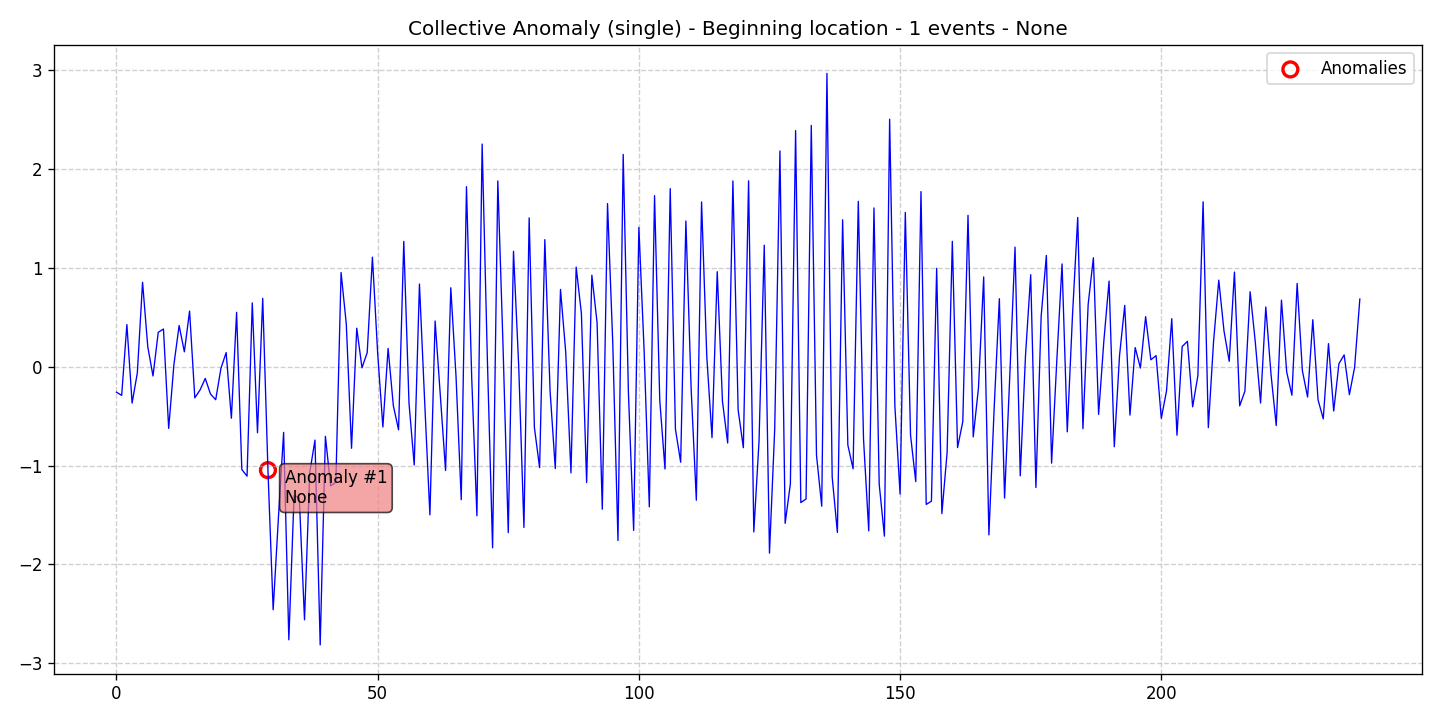

The data file committed next to this chart (first rows):
data, stationary, det_lin_up, det_lin_down, det_quad, det_cubic, det_exp, det_damped, stoc_trend, volatility, single_seas, multiple_seas, point_anom_single, point_anom_multi, collect_anom, context_anom, mean_shift, var_shift, trend_shift, date, is_break, is_anomaly, is_multi, location_beginning
-0.2562, 0, 0, 0, 0, 0, 0, 0, 0, 0, 0, 0, 0, 0, 1, 0, 0, 0, 0, 2020-01-01, 0, 0, 0, 1
-0.2895, 0, 0, 0, 0, 0, 0, 0, 0, 0, 0, 0, 0, 0, 1, 0, 0, 0, 0, 2020-01-02, 0, 0, 0, 1
0.4271, 0, 0, 0, 0, 0, 0, 0, 0, 0, 0, 0, 0, 0, 1, 0, 0, 0, 0, 2020-01-03, 0, 0, 0, 1
-0.3669, 0, 0, 0, 0, 0, 0, 0, 0, 0, 0, 0, 0, 0, 1, 0, 0, 0, 0, 2020-01-04, 0, 0, 0, 1
-0.06172, 0, 0, 0, 0, 0, 0, 0, 0, 0, 0, 0, 0, 0, 1, 0, 0, 0, 0, 2020-01-05, 0, 0, 0, 1
0.8556, 0, 0, 0, 0, 0, 0, 0, 0, 0, 0, 0, 0, 0, 1, 0, 0, 0, 0, 2020-01-06, 0, 0, 0, 1
0.2019, 0, 0, 0, 0, 0, 0, 0, 0, 0, 0, 0, 0, 0, 1, 0, 0, 0, 0, 2020-01-07, 0, 0, 0, 1
-0.09241, 0, 0, 0, 0, 0, 0, 0, 0, 0, 0, 0, 0, 0, 1, 0, 0, 0, 0, 2020-01-08, 0, 0, 0, 1
0.3487, 0, 0, 0, 0, 0, 0, 0, 0, 0, 0, 0, 0, 0, 1, 0, 0, 0, 0, 2020-01-09, 0, 0, 0, 1
0.3826, 0, 0, 0, 0, 0, 0, 0, 0, 0, 0, 0, 0, 0, 1, 0, 0, 0, 0, 2020-01-10, 0, 0, 0, 1
-0.6231, 0, 0, 0, 0, 0, 0, 0, 0, 0, 0, 0, 0, 0, 1, 0, 0, 0, 0, 2020-01-11, 0, 0, 0, 1
0.02224, 0, 0, 0, 0, 0, 0, 0, 0, 0, 0, 0, 0, 0, 1, 0, 0, 0, 0, 2020-01-12, 0, 0, 0, 1
0.4183, 0, 0, 0, 0, 0, 0, 0, 0, 0, 0, 0, 0, 0, 1, 0, 0, 0, 0, 2020-01-13, 0, 0, 0, 1
0.1518, 0, 0, 0, 0, 0, 0, 0, 0, 0, 0, 0, 0, 0, 1, 0, 0, 0, 0, 2020-01-14, 0, 0, 0, 1
0.5643, 0, 0, 0, 0, 0, 0, 0, 0, 0, 0, 0, 0, 0, 1, 0, 0, 0, 0, 2020-01-15, 0, 0, 0, 1
-0.3138, 0, 0, 0, 0, 0, 0, 0, 0, 0, 0, 0, 0, 0, 1, 0, 0, 0, 0, 2020-01-16, 0, 0, 0, 1
-0.2346, 0, 0, 0, 0, 0, 0, 0, 0, 0, 0, 0, 0, 0, 1, 0, 0, 0, 0, 2020-01-17, 0, 0, 0, 1
-0.1174, 0, 0, 0, 0, 0, 0, 0, 0, 0, 0, 0, 0, 0, 1, 0, 0, 0, 0, 2020-01-18, 0, 0, 0, 1
-0.2746, 0, 0, 0, 0, 0, 0, 0, 0, 0, 0, 0, 0, 0, 1, 0, 0, 0, 0, 2020-01-19, 0, 0, 0, 1
-0.333, 0, 0, 0, 0, 0, 0, 0, 0, 0, 0, 0, 0, 0, 1, 0, 0, 0, 0, 2020-01-20, 0, 0, 0, 1
-0.01612, 0, 0, 0, 0, 0, 0, 0, 0, 0, 0, 0, 0, 0, 1, 0, 0, 0, 0, 2020-01-21, 0, 0, 0, 1
0.1439, 0, 0, 0, 0, 0, 0, 0, 0, 0, 0, 0, 0, 0, 1, 0, 0, 0, 0, 2020-01-22, 0, 0, 0, 1
-0.5202, 0, 0, 0, 0, 0, 0, 0, 0, 0, 0, 0, 0, 0, 1, 0, 0, 0, 0, 2020-01-23, 0, 0, 0, 1
0.5515, 0, 0, 0, 0, 0, 0, 0, 0, 0, 0, 0, 0, 0, 1, 0, 0, 0, 0, 2020-01-24, 0, 0, 0, 1
-1.039, 0, 0, 0, 0, 0, 0, 0, 0, 0, 0, 0, 0, 0, 1, 0, 0, 0, 0, 2020-01-25, 0, 0, 0, 1
-1.106, 0, 0, 0, 0, 0, 0, 0, 0, 0, 0, 0, 0, 0, 1, 0, 0, 0, 0, 2020-01-26, 0, 0, 0, 1
0.6469, 0, 0, 0, 0, 0, 0, 0, 0, 0, 0, 0, 0, 0, 1, 0, 0, 0, 0, 2020-01-27, 0, 0, 0, 1
-0.667, 0, 0, 0, 0, 0, 0, 0, 0, 0, 0, 0, 0, 0, 1, 0, 0, 0, 0, 2020-01-28, 0, 0, 0, 1
0.6931, 0, 0, 0, 0, 0, 0, 0, 0, 0, 0, 0, 0, 0, 1, 0, 0, 0, 0, 2020-01-29, 0, 0, 0, 1
-1.046, 0, 0, 0, 0, 0, 0, 0, 0, 0, 0, 0, 0, 0, 1, 0, 0, 0, 0, 2020-01-30, 0, 1, 0, 1
-2.458, 0, 0, 0, 0, 0, 0, 0, 0, 0, 0, 0, 0, 0, 1, 0, 0, 0, 0, 2020-01-31, 0, 0, 0, 1
-1.533, 0, 0, 0, 0, 0, 0, 0, 0, 0, 0, 0, 0, 0, 1, 0, 0, 0, 0, 2020-02-01, 0, 0, 0, 1
-0.6634, 0, 0, 0, 0, 0, 0, 0, 0, 0, 0, 0, 0, 0, 1, 0, 0, 0, 0, 2020-02-02, 0, 0, 0, 1
-2.762, 0, 0, 0, 0, 0, 0, 0, 0, 0, 0, 0, 0, 0, 1, 0, 0, 0, 0, 2020-02-03, 0, 0, 0, 1
-1.303, 0, 0, 0, 0, 0, 0, 0, 0, 0, 0, 0, 0, 0, 1, 0, 0, 0, 0, 2020-02-04, 0, 0, 0, 1
-1.323, 0, 0, 0, 0, 0, 0, 0, 0, 0, 0, 0, 0, 0, 1, 0, 0, 0, 0, 2020-02-05, 0, 0, 0, 1
-2.56, 0, 0, 0, 0, 0, 0, 0, 0, 0, 0, 0, 0, 0, 1, 0, 0, 0, 0, 2020-02-06, 0, 0, 0, 1
-1.071, 0, 0, 0, 0, 0, 0, 0, 0, 0, 0, 0, 0, 0, 1, 0, 0, 0, 0, 2020-02-07, 0, 0, 0, 1
-0.7417, 0, 0, 0, 0, 0, 0, 0, 0, 0, 0, 0, 0, 0, 1, 0, 0, 0, 0, 2020-02-08, 0, 0, 0, 1
-2.814, 0, 0, 0, 0, 0, 0, 0, 0, 0, 0, 0, 0, 0, 1, 0, 0, 0, 0, 2020-02-09, 0, 0, 0, 1
-0.7034, 0, 0, 0, 0, 0, 0, 0, 0, 0, 0, 0, 0, 0, 1, 0, 0, 0, 0, 2020-02-10, 0, 0, 0, 1
-1.205, 0, 0, 0, 0, 0, 0, 0, 0, 0, 0, 0, 0, 0, 1, 0, 0, 0, 0, 2020-02-11, 0, 0, 0, 1
-1.167, 0, 0, 0, 0, 0, 0, 0, 0, 0, 0, 0, 0, 0, 1, 0, 0, 0, 0, 2020-02-12, 0, 0, 0, 1
0.9539, 0, 0, 0, 0, 0, 0, 0, 0, 0, 0, 0, 0, 0, 1, 0, 0, 0, 0, 2020-02-13, 0, 0, 0, 1
0.4317, 0, 0, 0, 0, 0, 0, 0, 0, 0, 0, 0, 0, 0, 1, 0, 0, 0, 0, 2020-02-14, 0, 0, 0, 1
-0.8243, 0, 0, 0, 0, 0, 0, 0, 0, 0, 0, 0, 0, 0, 1, 0, 0, 0, 0, 2020-02-15, 0, 0, 0, 1
0.3909, 0, 0, 0, 0, 0, 0, 0, 0, 0, 0, 0, 0, 0, 1, 0, 0, 0, 0, 2020-02-16, 0, 0, 0, 1
-0.009947, 0, 0, 0, 0, 0, 0, 0, 0, 0, 0, 0, 0, 0, 1, 0, 0, 0, 0, 2020-02-17, 0, 0, 0, 1
0.144, 0, 0, 0, 0, 0, 0, 0, 0, 0, 0, 0, 0, 0, 1, 0, 0, 0, 0, 2020-02-18, 0, 0, 0, 1
1.109, 0, 0, 0, 0, 0, 0, 0, 0, 0, 0, 0, 0, 0, 1, 0, 0, 0, 0, 2020-02-19, 0, 0, 0, 1
0.139, 0, 0, 0, 0, 0, 0, 0, 0, 0, 0, 0, 0, 0, 1, 0, 0, 0, 0, 2020-02-20, 0, 0, 0, 1
-0.6089, 0, 0, 0, 0, 0, 0, 0, 0, 0, 0, 0, 0, 0, 1, 0, 0, 0, 0, 2020-02-21, 0, 0, 0, 1
0.1864, 0, 0, 0, 0, 0, 0, 0, 0, 0, 0, 0, 0, 0, 1, 0, 0, 0, 0, 2020-02-22, 0, 0, 0, 1
-0.3926, 0, 0, 0, 0, 0, 0, 0, 0, 0, 0, 0, 0, 0, 1, 0, 0, 0, 0, 2020-02-23, 0, 0, 0, 1
-0.6376, 0, 0, 0, 0, 0, 0, 0, 0, 0, 0, 0, 0, 0, 1, 0, 0, 0, 0, 2020-02-24, 0, 0, 0, 1
1.269, 0, 0, 0, 0, 0, 0, 0, 0, 0, 0, 0, 0, 0, 1, 0, 0, 0, 0, 2020-02-25, 0, 0, 0, 1
-0.3682, 0, 0, 0, 0, 0, 0, 0, 0, 0, 0, 0, 0, 0, 1, 0, 0, 0, 0, 2020-02-26, 0, 0, 0, 1
-0.9936, 0, 0, 0, 0, 0, 0, 0, 0, 0, 0, 0, 0, 0, 1, 0, 0, 0, 0, 2020-02-27, 0, 0, 0, 1
0.8379, 0, 0, 0, 0, 0, 0, 0, 0, 0, 0, 0, 0, 0, 1, 0, 0, 0, 0, 2020-02-28, 0, 0, 0, 1
-0.3549, 0, 0, 0, 0, 0, 0, 0, 0, 0, 0, 0, 0, 0, 1, 0, 0, 0, 0, 2020-02-29, 0, 0, 0, 1
... 179 more rows
